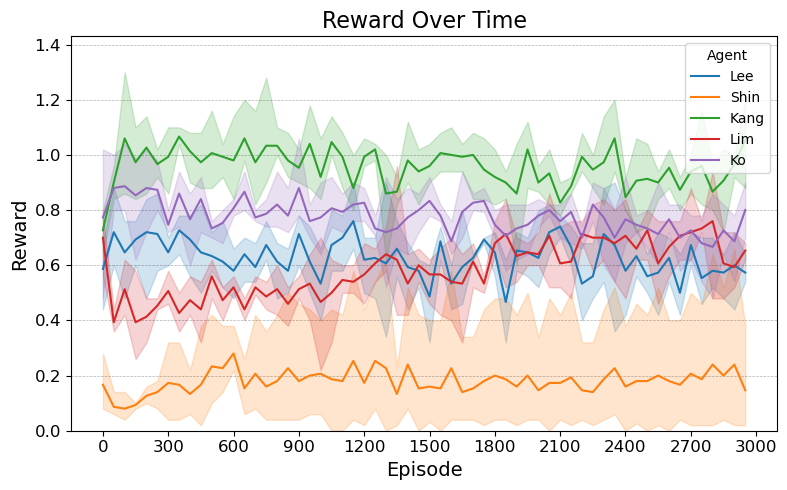

Data behind this chart, as committed beside it:
Run, Step, Agent, Reward
0, 0, Lee, 0.68
0, 0, Shin, 0.08
0, 0, Kang, 0.64
0, 0, Lim, 0.76
0, 0, Ko, 0.82
0, 1, Lee, 0.68
0, 1, Shin, 0.06
0, 1, Kang, 0.96
0, 1, Lim, 0.38
0, 1, Ko, 0.84
0, 2, Lee, 0.7
0, 2, Shin, 0.04
0, 2, Kang, 1.3
0, 2, Lim, 0.5
0, 2, Ko, 0.82
0, 3, Lee, 0.76
0, 3, Shin, 0.1
0, 3, Kang, 0.84
0, 3, Lim, 0.26
0, 3, Ko, 0.92
0, 4, Lee, 0.84
0, 4, Shin, 0.1
0, 4, Kang, 1.14
0, 4, Lim, 0.32
0, 4, Ko, 0.9
0, 5, Lee, 0.58
0, 5, Shin, 0.08
0, 5, Kang, 0.96
0, 5, Lim, 0.48
0, 5, Ko, 0.84
0, 6, Lee, 0.64
0, 6, Shin, 0.04
0, 6, Kang, 0.86
0, 6, Lim, 0.58
0, 6, Ko, 0.72
0, 7, Lee, 0.64
0, 7, Shin, 0.14
0, 7, Kang, 1.04
0, 7, Lim, 0.36
0, 7, Ko, 0.9
0, 8, Lee, 0.78
0, 8, Shin, 0.06
0, 8, Kang, 1.08
0, 8, Lim, 0.44
0, 8, Ko, 0.86
0, 9, Lee, 0.62
0, 9, Shin, 0.1
0, 9, Kang, 0.96
0, 9, Lim, 0.54
0, 9, Ko, 0.72
0, 10, Lee, 0.72
0, 10, Shin, 0.1
0, 10, Kang, 0.88
0, 10, Lim, 0.48
0, 10, Ko, 0.74
0, 11, Lee, 0.56
0, 11, Shin, 0.16
0, 11, Kang, 0.92
0, 11, Lim, 0.5
0, 11, Ko, 0.78
... 840 more rows
